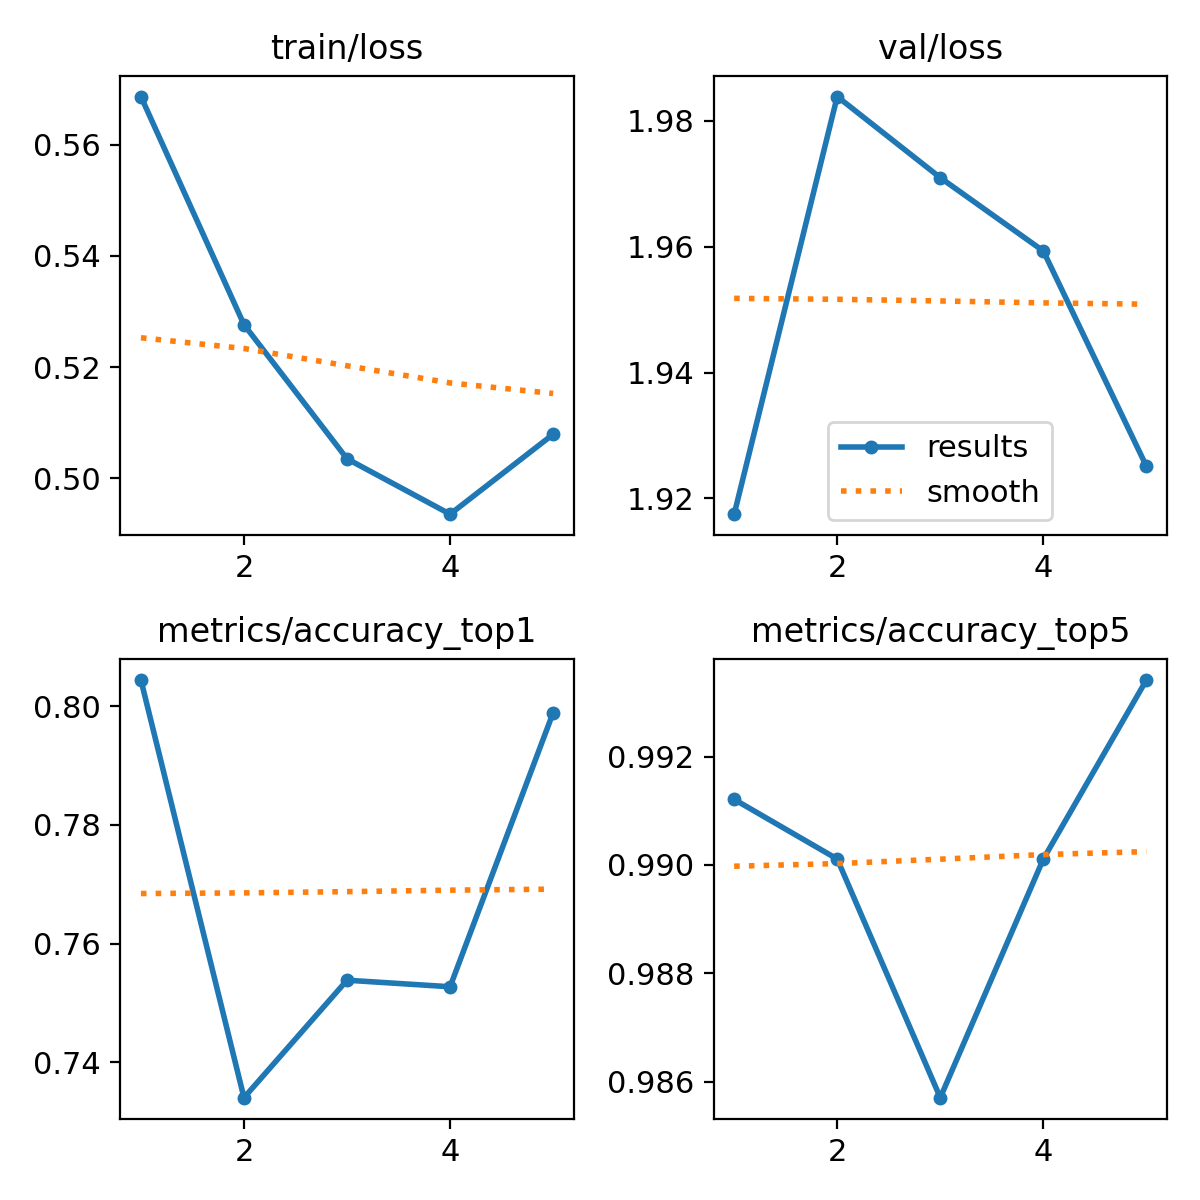

Data behind this chart, as committed beside it:
epoch, time, train/loss, metrics/accuracy_top1, metrics/accuracy_top5, val/loss, lr/pg0, lr/pg1, lr/pg2
1, 14.5, 0.5686, 0.8044, 0.9912, 1.918, 0.0002374, 0.0002374, 0.0002374
2, 27.25, 0.5276, 0.7341, 0.9901, 1.984, 0.0003813, 0.0003813, 0.0003813
3, 37.59, 0.5035, 0.7539, 0.9857, 1.971, 0.0004309, 0.0004309, 0.0004309
4, 47.67, 0.4935, 0.7528, 0.9901, 1.959, 0.0002899, 0.0002899, 0.0002899
5, 57.74, 0.5079, 0.7989, 0.9934, 1.925, 0.0001485, 0.0001485, 0.0001485
